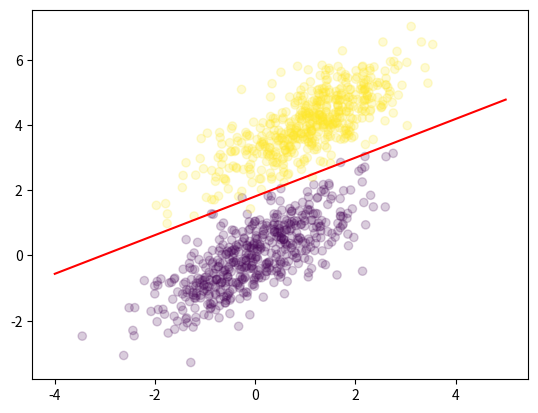

This figure's Python source:
'''
[redacted]
@ date   : 25/Sep/2020

'''
import numpy as np
import matplotlib.pyplot as plt

# activate function
def sigmoid(x):
    return 1.0/(1.0 + np.exp(-x))

# loss function
def loss(y, label):
    loss = 1.0/(2*num_observations) * np.sum(np.abs(y-label))
    return loss

# the forward and backward process
def perceptron(x, label, r = 0.0065, lr = 0.01):
    w = np.zeros(x.shape[1])    # add a column as bias
    i = 1
    while(1):
        y = sigmoid(np.dot(w, x.T))
        l = loss(y, label)
        if l>=r:
            w = w + lr * np.dot((label - y), x)     # the method for backward
        else:
            break
        if i%100 == 0:
            print("iter: " + str(i) + "\tloss: " + str(l))  # log for training
        i+=1
    return w


def show_clf(X, Y, w, num_observations=500):
    xx = np.linspace(-4, 5, num_observations)
    a = w[0]
    b = w[1]
    c = w[2]
    yy = -(a/b)*xx - (c/b)
    plt.figure()
    plt.scatter(X[:,0], X[:,1], c=Y, alpha=0.2)
    plt.plot(xx, yy, c='r')
    plt.show()


if __name__ == "__main__":
    np.random.seed(12)
    num_observations = 500

    a1 = np.random.multivariate_normal([0, 0], [[1, .75], [.75, 1]], num_observations)
    a2 = np.random.multivariate_normal([1, 4], [[1, .75], [.75, 1]], num_observations)

    X = np.vstack((a1, a2)).astype(np.float32)      # X[:,0] x-axis    X[:,1] y-axis
                                                    # shape: (2*num_observations, 2)
    X = np.column_stack((X, np.ones(2 * num_observations))) # add a column to represent bias
    Y = np.hstack((np.zeros(num_observations), np.ones(num_observations)))  # label
                                                                            # shape: (2*num_observations,)
    W = perceptron(X, Y)
    print(W)
    show_clf(X, Y, W, num_observations)     # plot the figure
